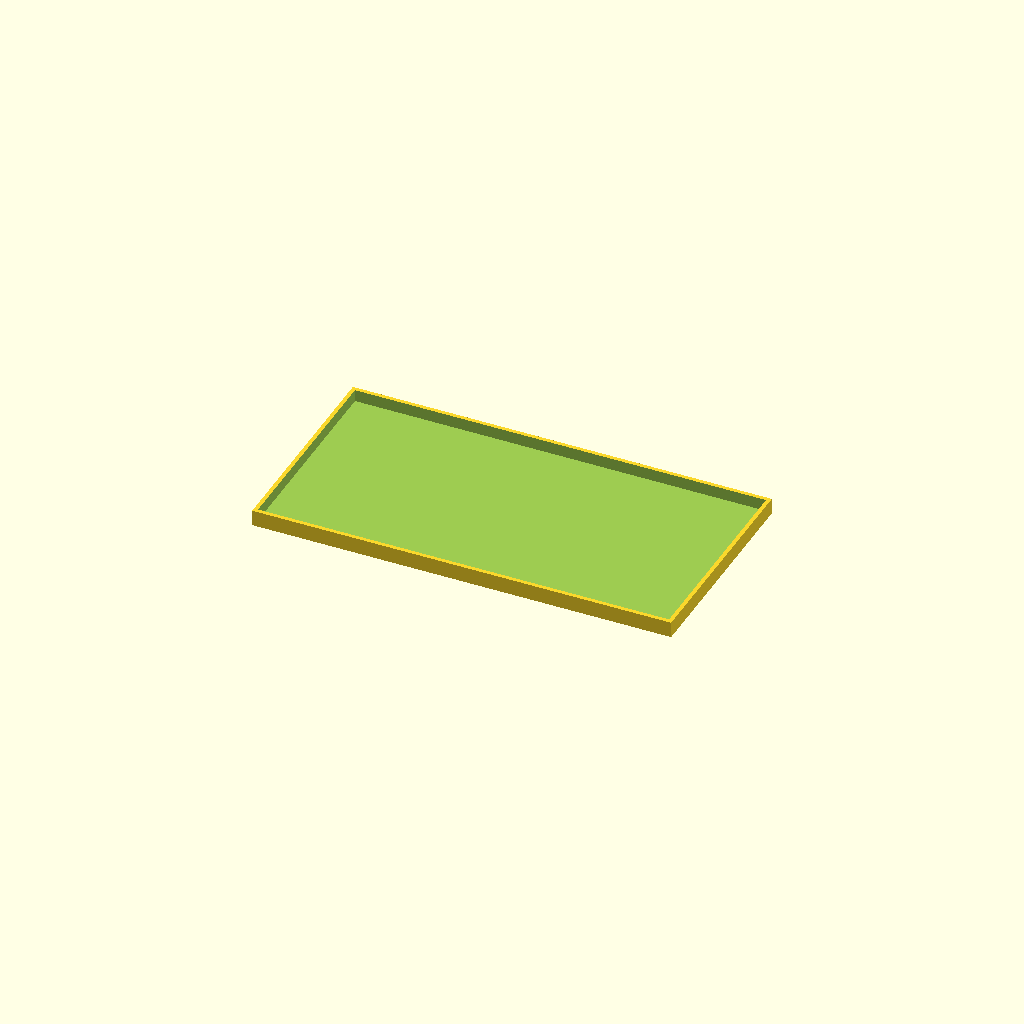
Cell 1: rendered with the file's own defaults.
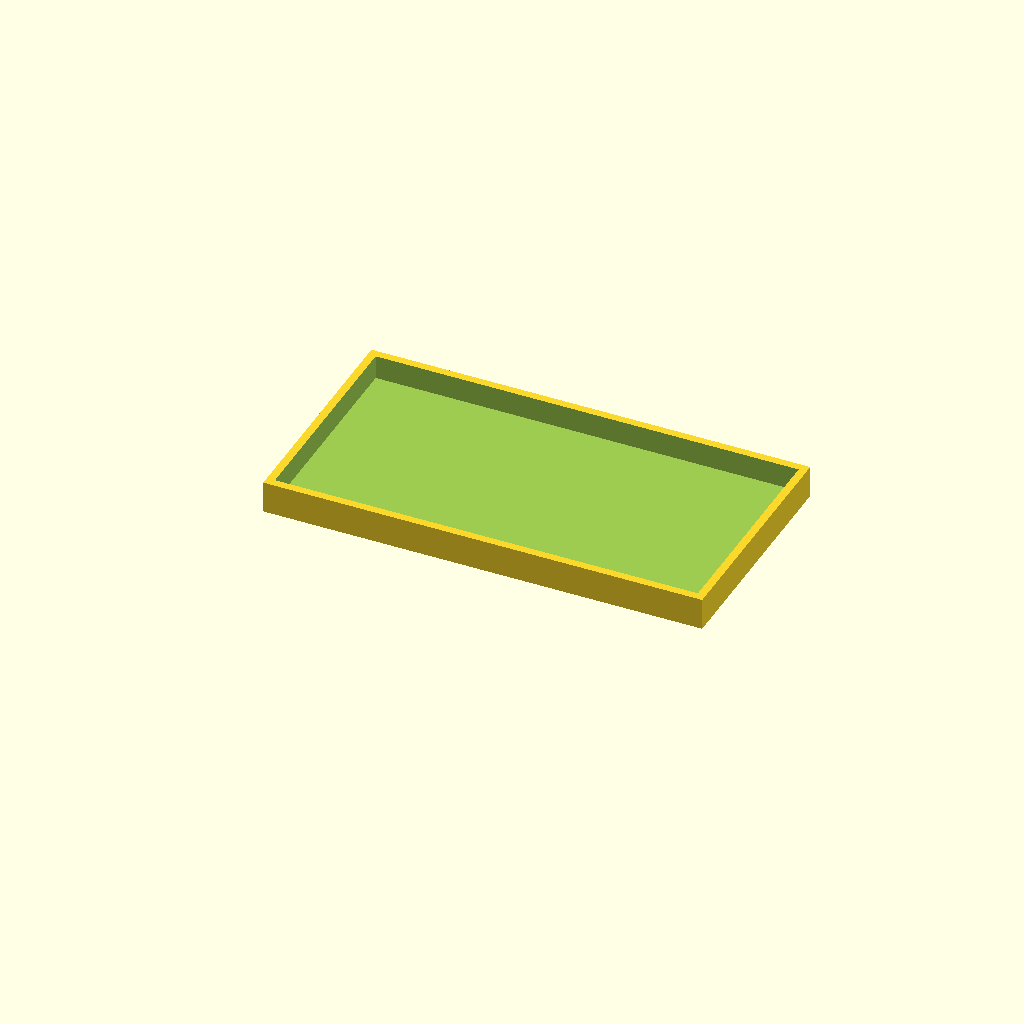
Cell 2: the same model with wall = 3.
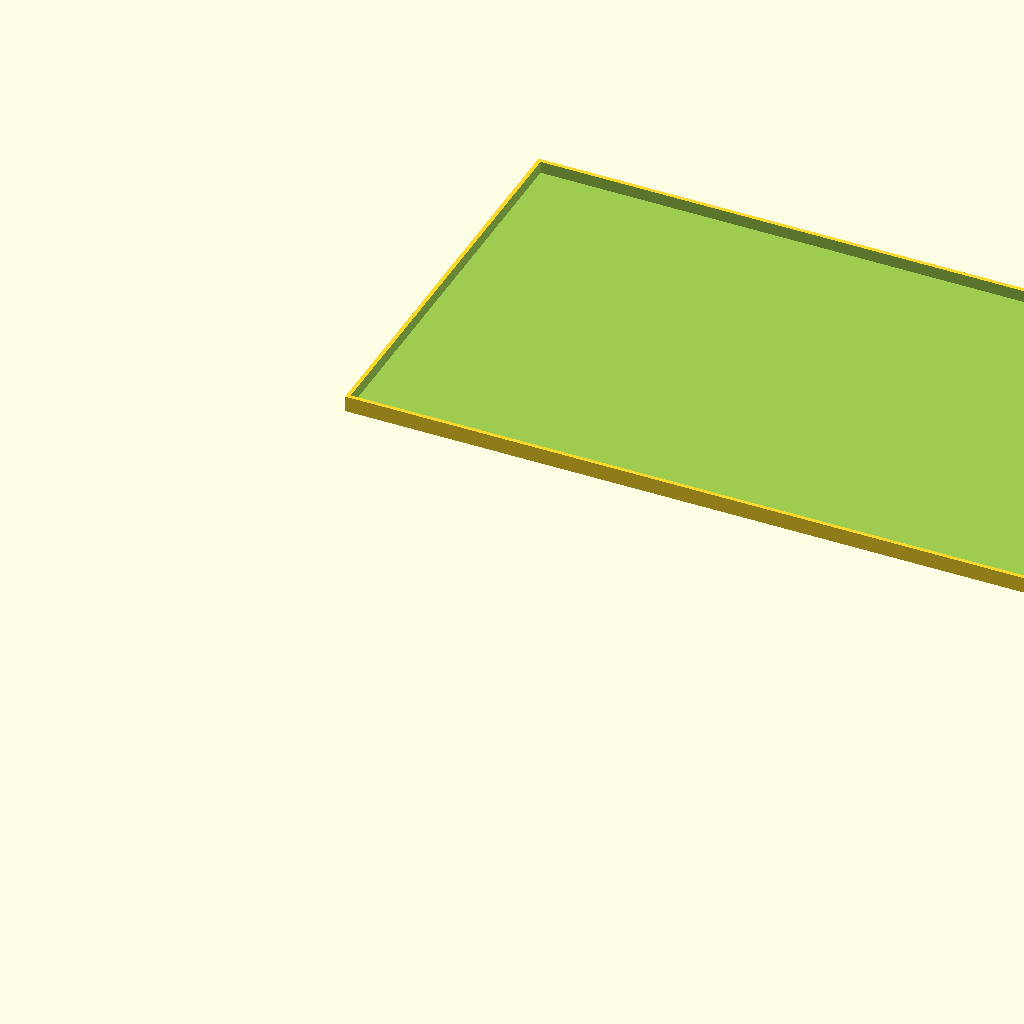
Cell 3: box_x = 150 (everything else at default).
One fixed orthographic camera (rotation 55°, 0°, 25°; colour scheme Cornfield) for every cell.
The OpenSCAD source (Sjakkbrikkeboks1.scad):
// Settings
wall=1.5;
lid_top=wall*4;
bleed=.2;

box_x=75;
box_y=box_x;
box_z=box_x/2.5;

// What to print
print_box = 0;
print_lid = 1;

// internal s tuff
outer_x=box_x*2+wall*3;
outer_y=box_y+wall*2;
outer_z=box_z+wall;

echo("outer_x is ", outer_x, "and outer_y is ", outer_y, "and outer_z is ", outer_z);
echo("(outer_x + wall * 4) is ", (outer_x + wall * 4));
echo("Lid size, outer_x+wall*2+bleed*2 = ", outer_x+wall*2+bleed*2, 
  "outer_y+wall*2+bleed*2 = ", outer_y+wall*2+bleed*2);

if (print_box) {
    difference() {
        cube([outer_x,outer_y,outer_z]);
        translate([wall,wall,wall]) {
            cube([box_x,box_y,box_z+wall]);
        }
        translate([box_x+wall*2,wall,wall]) {
            cube([box_x,box_y,box_z+wall]);
        }
    }
}

if (print_lid) {
    translate([0, (outer_y + wall * 4),0]) {
        difference() {
            cube([outer_x+wall*2+bleed*2,outer_y+wall*2+bleed*2,lid_top]);
//            cube([outer_x+wall*2,outer_y+wall*2,lid_top]);
            translate([wall,wall,wall]) {
                cube([outer_x+bleed*2,outer_y+bleed*2,lid_top]);
            }
        }
    }
}
Parameter table extracted from the source (name, type, default, range or options):
wall: number, default 1.5
bleed: number, default 0.2
box_x: number, default 75
print_box: number, default 0
print_lid: number, default 1
